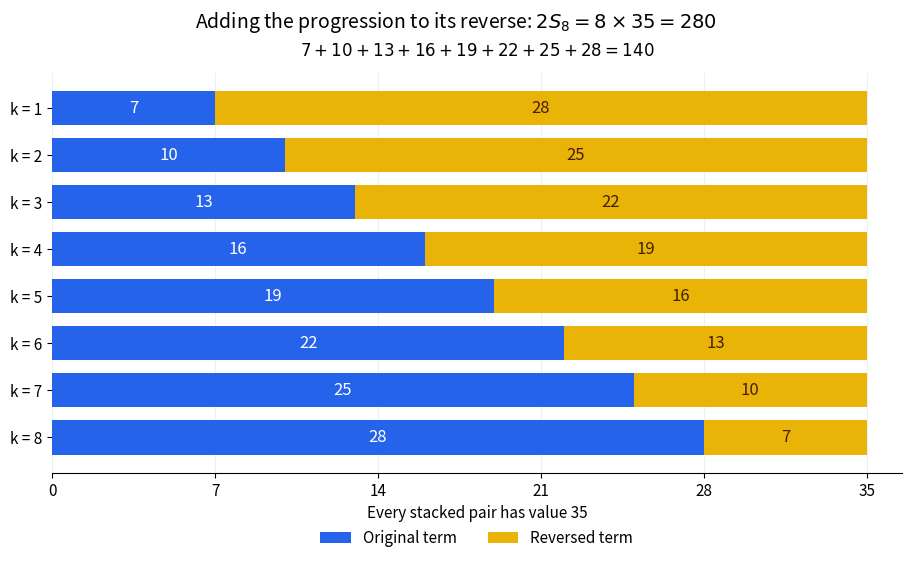

Write the Python code that produced this figure. (Note: this script raises an exception after producing the figure.)
"""Original reversal pairing for eight terms; emit matching opaque PNG in CWD."""
from pathlib import Path
import numpy as np
import matplotlib.pyplot as plt

plt.rcParams.update({"font.size": 11, "figure.facecolor": "white", "axes.facecolor": "white"})
terms = 7 + 3*np.arange(8)
reverse = terms[::-1]
rows = np.arange(8)
fig, ax = plt.subplots(figsize=(9, 5.5), layout="constrained")
ax.barh(rows, terms, height=0.73, color="#2563eb", label="Original term")
ax.barh(rows, reverse, left=terms, height=0.73, color="#eab308", label="Reversed term")
for row, a, b in zip(rows, terms, reverse):
    ax.text(a/2, row, str(a), ha="center", va="center", color="white", fontsize=12)
    ax.text(a+b/2, row, str(b), ha="center", va="center", color="#422006", fontsize=12)
ax.set_yticks(rows, [f"k = {j}" for j in range(1, 9)])
ax.invert_yaxis()
ax.set_xlim(0, 36.5)
ax.set_xticks([0, 7, 14, 21, 28, 35])
ax.set_xlabel("Every stacked pair has value 35")
ax.spines[["top", "right", "left"]].set_visible(False)
ax.grid(axis="x", alpha=0.2)
ax.set_axisbelow(True)
ax.legend(loc="lower center", bbox_to_anchor=(0.5, -0.22), ncol=2, frameon=False)
fig.suptitle(r"Adding the progression to its reverse: $2S_8=8\times35=280$", fontsize=14)
ax.set_title(r"$7+10+13+16+19+22+25+28=140$", fontsize=12, pad=12)
fig.savefig(Path.cwd() / Path(__file__).with_suffix(".png").name, dpi=120, facecolor="white", transparent=False)
plt.close(fig)
